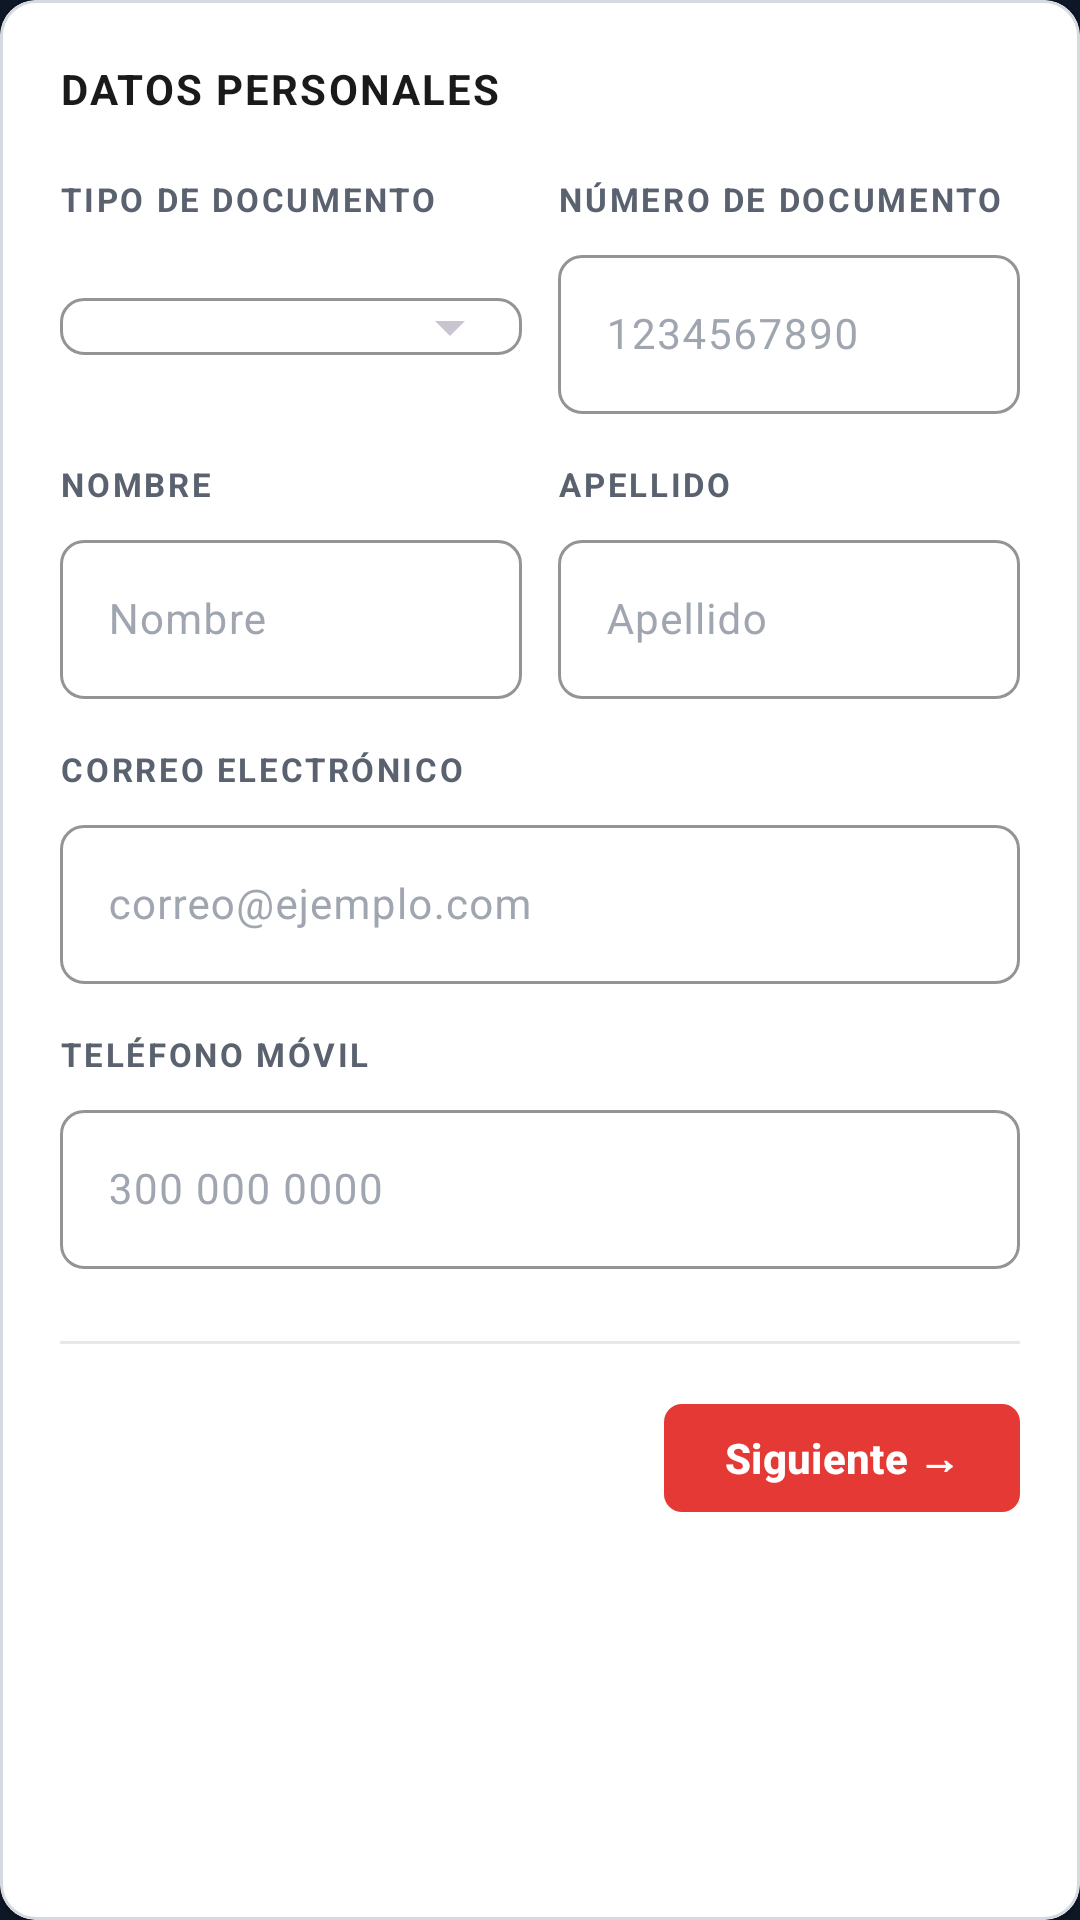

Android layout source for this screen:
<!-- AndroidManifest.xml: application theme Theme.RedAlerta -->
<!-- res/layout/fragment_registro_paso1.xml -->
<?xml version="1.0" encoding="utf-8"?>
<com.google.android.material.card.MaterialCardView
    xmlns:android="http://schemas.android.com/apk/res/android"
    xmlns:app="http://schemas.android.com/apk/res-auto"
    style="@style/Widget.RedAlerta.Card"
    android:layout_width="match_parent"
    android:layout_height="wrap_content">

    <LinearLayout
        android:layout_width="match_parent"
        android:layout_height="wrap_content"
        android:orientation="vertical"
        android:padding="20dp">

        <TextView
            android:layout_width="wrap_content"
            android:layout_height="wrap_content"
            android:text="@string/reg_paso1_titulo"
            android:textColor="@color/ra_light_text"
            android:textSize="14sp"
            android:textStyle="bold"
            android:letterSpacing="0.05" />

        
        <LinearLayout
            android:layout_width="match_parent"
            android:layout_height="wrap_content"
            android:layout_marginTop="20dp"
            android:orientation="horizontal">

            <LinearLayout
                android:layout_width="0dp"
                android:layout_height="wrap_content"
                android:layout_weight="1"
                android:orientation="vertical">

                <TextView style="@style/Widget.RedAlerta.Label"
                    android:layout_width="wrap_content"
                    android:layout_height="wrap_content"
                    android:text="@string/reg_label_tipo_doc" />

                <com.google.android.material.textfield.TextInputLayout
                    android:id="@+id/tilTipoDoc"
                    style="@style/Widget.RedAlerta.InputLight"
                    android:layout_width="match_parent"
                    android:layout_height="wrap_content"
                    android:layout_marginTop="6dp"
                    app:endIconMode="dropdown_menu">

                    <com.google.android.material.textfield.MaterialAutoCompleteTextView
                        android:id="@+id/etTipoDoc"
                        android:layout_width="match_parent"
                        android:layout_height="wrap_content"
                        android:inputType="none"
                        android:textSize="14sp"
                        android:textColor="@color/ra_light_text" />
                </com.google.android.material.textfield.TextInputLayout>
            </LinearLayout>

            <Space
                android:layout_width="12dp"
                android:layout_height="1dp" />

            <LinearLayout
                android:layout_width="0dp"
                android:layout_height="wrap_content"
                android:layout_weight="1"
                android:orientation="vertical">

                <TextView style="@style/Widget.RedAlerta.Label"
                    android:layout_width="wrap_content"
                    android:layout_height="wrap_content"
                    android:text="@string/reg_label_num_doc" />

                <com.google.android.material.textfield.TextInputLayout
                    style="@style/Widget.RedAlerta.InputLight"
                    android:layout_width="match_parent"
                    android:layout_height="wrap_content"
                    android:layout_marginTop="6dp"
                    android:hint="@string/reg_hint_doc">

                    <com.google.android.material.textfield.TextInputEditText
                        android:id="@+id/etNumDoc"
                        android:layout_width="match_parent"
                        android:layout_height="wrap_content"
                        android:inputType="number"
                        android:maxLines="1"
                        android:textColor="@color/ra_light_text"
                        android:textSize="14sp" />
                </com.google.android.material.textfield.TextInputLayout>
            </LinearLayout>
        </LinearLayout>

        
        <LinearLayout
            android:layout_width="match_parent"
            android:layout_height="wrap_content"
            android:layout_marginTop="16dp"
            android:orientation="horizontal">

            <LinearLayout
                android:layout_width="0dp"
                android:layout_height="wrap_content"
                android:layout_weight="1"
                android:orientation="vertical">

                <TextView style="@style/Widget.RedAlerta.Label"
                    android:layout_width="wrap_content"
                    android:layout_height="wrap_content"
                    android:text="@string/reg_label_nombre" />

                <com.google.android.material.textfield.TextInputLayout
                    style="@style/Widget.RedAlerta.InputLight"
                    android:layout_width="match_parent"
                    android:layout_height="wrap_content"
                    android:layout_marginTop="6dp"
                    android:hint="@string/reg_hint_nombre">

                    <com.google.android.material.textfield.TextInputEditText
                        android:id="@+id/etNombre"
                        android:layout_width="match_parent"
                        android:layout_height="wrap_content"
                        android:inputType="textPersonName"
                        android:maxLines="1"
                        android:textColor="@color/ra_light_text"
                        android:textSize="14sp" />
                </com.google.android.material.textfield.TextInputLayout>
            </LinearLayout>

            <Space android:layout_width="12dp" android:layout_height="1dp" />

            <LinearLayout
                android:layout_width="0dp"
                android:layout_height="wrap_content"
                android:layout_weight="1"
                android:orientation="vertical">

                <TextView style="@style/Widget.RedAlerta.Label"
                    android:layout_width="wrap_content"
                    android:layout_height="wrap_content"
                    android:text="@string/reg_label_apellido" />

                <com.google.android.material.textfield.TextInputLayout
                    style="@style/Widget.RedAlerta.InputLight"
                    android:layout_width="match_parent"
                    android:layout_height="wrap_content"
                    android:layout_marginTop="6dp"
                    android:hint="@string/reg_hint_apellido">

                    <com.google.android.material.textfield.TextInputEditText
                        android:id="@+id/etApellido"
                        android:layout_width="match_parent"
                        android:layout_height="wrap_content"
                        android:inputType="textPersonName"
                        android:maxLines="1"
                        android:textColor="@color/ra_light_text"
                        android:textSize="14sp" />
                </com.google.android.material.textfield.TextInputLayout>
            </LinearLayout>
        </LinearLayout>

        
        <TextView style="@style/Widget.RedAlerta.Label"
            android:layout_width="wrap_content"
            android:layout_height="wrap_content"
            android:layout_marginTop="16dp"
            android:text="@string/reg_label_correo" />

        <com.google.android.material.textfield.TextInputLayout
            style="@style/Widget.RedAlerta.InputLight"
            android:layout_width="match_parent"
            android:layout_height="wrap_content"
            android:layout_marginTop="6dp"
            android:hint="@string/reg_hint_correo_reg">

            <com.google.android.material.textfield.TextInputEditText
                android:id="@+id/etCorreo"
                android:layout_width="match_parent"
                android:layout_height="wrap_content"
                android:inputType="textEmailAddress"
                android:maxLines="1"
                android:textColor="@color/ra_light_text"
                android:textSize="14sp" />
        </com.google.android.material.textfield.TextInputLayout>

        
        <TextView style="@style/Widget.RedAlerta.Label"
            android:layout_width="wrap_content"
            android:layout_height="wrap_content"
            android:layout_marginTop="16dp"
            android:text="@string/reg_label_telefono" />

        <com.google.android.material.textfield.TextInputLayout
            style="@style/Widget.RedAlerta.InputLight"
            android:layout_width="match_parent"
            android:layout_height="wrap_content"
            android:layout_marginTop="6dp"
            android:hint="@string/reg_hint_telefono">

            <com.google.android.material.textfield.TextInputEditText
                android:id="@+id/etTelefono"
                android:layout_width="match_parent"
                android:layout_height="wrap_content"
                android:inputType="phone"
                android:maxLines="1"
                android:textColor="@color/ra_light_text"
                android:textSize="14sp" />
        </com.google.android.material.textfield.TextInputLayout>

        
        <View
            android:layout_width="match_parent"
            android:layout_height="1dp"
            android:layout_marginTop="24dp"
            android:background="@color/ra_light_divider" />

        <com.google.android.material.button.MaterialButton
            android:id="@+id/btnSiguiente"
            style="@style/Widget.RedAlerta.Button.Next"
            android:layout_width="wrap_content"
            android:layout_height="wrap_content"
            android:layout_gravity="end"
            android:layout_marginTop="16dp"
            android:text="@string/reg_btn_siguiente" />
    </LinearLayout>
</com.google.android.material.card.MaterialCardView>
<!-- resources referenced by this layout -->
<resources>
  <color name="ra_light_divider">#E5E7EB</color>
  <color name="ra_light_text">#1A1A1A</color>
  <string name="reg_btn_siguiente">Siguiente →</string>
  <string name="reg_hint_apellido">Apellido</string>
  <string name="reg_hint_correo_reg">correo@ejemplo.com</string>
  <string name="reg_hint_doc">1234567890</string>
  <string name="reg_hint_nombre">Nombre</string>
  <string name="reg_hint_telefono">300 000 0000</string>
  <string name="reg_label_apellido">APELLIDO</string>
  <string name="reg_label_correo">CORREO ELECTRÓNICO</string>
  <string name="reg_label_nombre">NOMBRE</string>
  <string name="reg_label_num_doc">NÚMERO DE DOCUMENTO</string>
  <string name="reg_label_telefono">TELÉFONO MÓVIL</string>
  <string name="reg_label_tipo_doc">TIPO DE DOCUMENTO</string>
  <string name="reg_paso1_titulo">DATOS PERSONALES</string>
  <style name="Widget.RedAlerta.Button.Next" parent="Widget.Material3.Button">
          <item name="backgroundTint">@color/ra_red</item>
          <item name="android:textColor">@color/ra_white</item>
          <item name="android:textStyle">bold</item>
          <item name="android:textSize">14sp</item>
          <item name="cornerRadius">6dp</item>
          <item name="android:minHeight">44dp</item>
          <item name="android:paddingStart">20dp</item>
          <item name="android:paddingEnd">20dp</item>
      </style>
  <style name="Widget.RedAlerta.Card" parent="Widget.Material3.CardView.Elevated">
          <item name="cardBackgroundColor">@color/ra_light_card</item>
          <item name="cardCornerRadius">12dp</item>
          <item name="cardElevation">1dp</item>
          <item name="strokeColor">@color/ra_light_border</item>
          <item name="strokeWidth">1dp</item>
      </style>
  <style name="Widget.RedAlerta.InputLight" parent="Widget.Material3.TextInputLayout.OutlinedBox">
          <item name="boxStrokeColor">@color/ra_light_border</item>
          <item name="boxStrokeWidth">1dp</item>
          <item name="boxStrokeWidthFocused">1.5dp</item>
          <item name="boxBackgroundColor">@color/ra_light_card</item>
          <item name="hintTextColor">@color/ra_light_label</item>
          <item name="android:textColorHint">@color/ra_light_hint</item>
          <item name="boxCornerRadiusTopStart">8dp</item>
          <item name="boxCornerRadiusTopEnd">8dp</item>
          <item name="boxCornerRadiusBottomStart">8dp</item>
          <item name="boxCornerRadiusBottomEnd">8dp</item>
          <item name="android:textColor">@color/ra_light_text</item>
          <item name="android:textColorHighlight">#33E53935</item>
      </style>
  <style name="Widget.RedAlerta.Label">
          <item name="android:textColor">@color/ra_light_label</item>
          <item name="android:textSize">11sp</item>
          <item name="android:textStyle">bold</item>
          <item name="android:letterSpacing">0.08</item>
      </style>
  <style name="Theme.RedAlerta" parent="Theme.Material3.Dark.NoActionBar">
          <item name="colorPrimary">@color/ra_red</item>
          <item name="colorOnPrimary">@color/ra_white</item>
          <item name="colorSecondary">@color/ra_red</item>
          <item name="android:colorBackground">@color/ra_bg</item>
          <item name="colorSurface">@color/ra_bg_input</item>
          <item name="colorOnSurface">@color/ra_white</item>
          <item name="android:statusBarColor">@color/ra_bg</item>
          <item name="android:navigationBarColor">@color/ra_bg</item>
          <item name="android:windowLightStatusBar">false</item>
          <item name="android:windowLightNavigationBar">false</item>
          <item name="android:forceDarkAllowed">false</item>
          <item name="isLightTheme">false</item>
      </style>
  <color name="ra_red">#E53935</color>
  <color name="ra_white">#FFFFFF</color>
  <color name="ra_light_card">#FFFFFF</color>
  <color name="ra_light_border">#D5D9E0</color>
  <color name="ra_light_label">#5A6270</color>
  <color name="ra_light_hint">#A0A6B0</color>
  <color name="ra_bg">#0E1726</color>
  <color name="ra_bg_input">#1A2436</color>
</resources>
